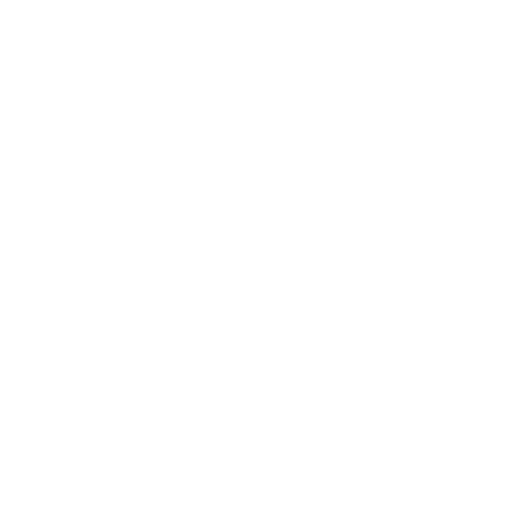
t = 0.00 s
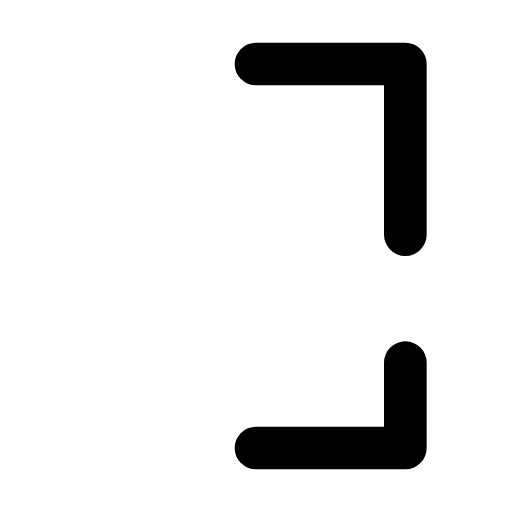
t = 0.30 s
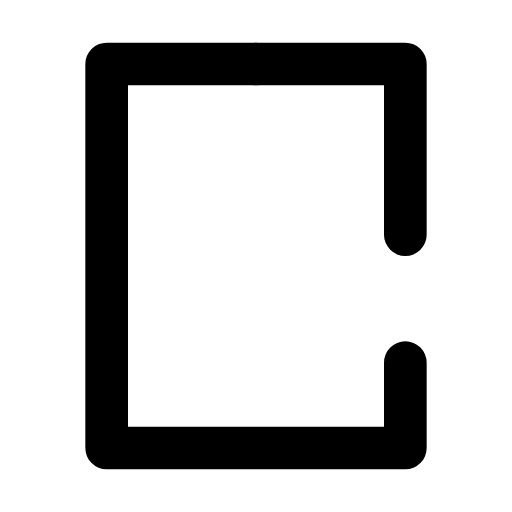
t = 0.60 s
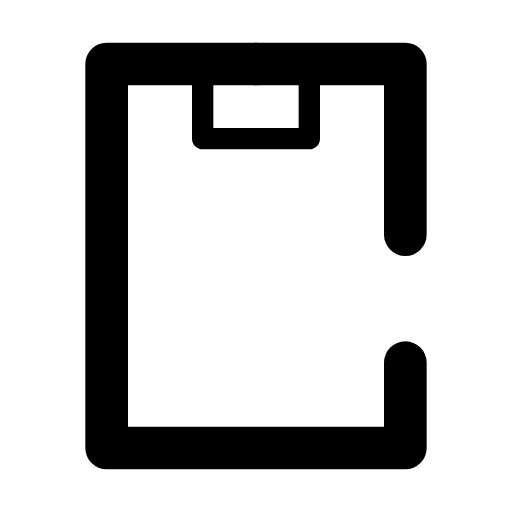
t = 0.90 s
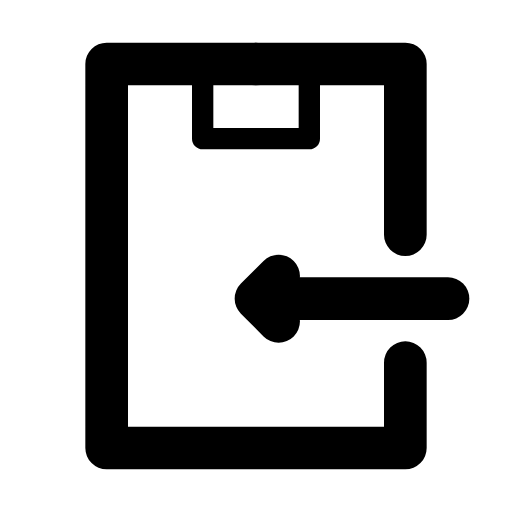
t = 1.25 s
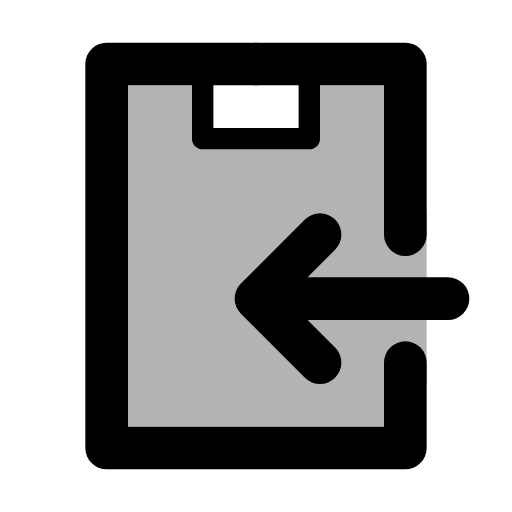
t = 1.55 s

The animated SVG that drew these frames (rendered in a browser with its animation timeline set to each time). Animation: 6 SMIL elements (animate=6); one cycle of 1.55 s.

<svg xmlns="http://www.w3.org/2000/svg" width="24" height="24" viewBox="0 0 24 24">
    <path d="M6 4H10V6H14V4H18V10H20V18H18V20H6V4Z" fill="currentColor" fill-opacity="0">
        <animate attributeName="fill-opacity" values="0;0.3" begin="1.4s" dur="0.15s" fill="freeze"/>
    </path>
    <g fill="none" stroke="currentColor" stroke-linecap="round" stroke-linejoin="round">
        <g stroke-width="2">
            <path d="M12 3H19V11" stroke-dasharray="16" stroke-dashoffset="16">
                <animate attributeName="stroke-dashoffset" values="16;0" dur="0.2s" fill="freeze"/>
            </path>
            <path d="M19 17V21H5V3H12" stroke-dasharray="44" stroke-dashoffset="44">
                <animate attributeName="stroke-dashoffset" values="44;0" begin="0.2s" dur="0.4s" fill="freeze"/>
            </path>
            <path d="M21 14H12.5" stroke-dasharray="10" stroke-dashoffset="10">
                <animate attributeName="stroke-dashoffset" values="10;0" begin="1s" dur="0.2s" fill="freeze"/>
            </path>
            <path d="M12 14L15 17M12 14L15 11" stroke-dasharray="6" stroke-dashoffset="6">
                <animate attributeName="stroke-dashoffset" values="6;0" begin="1.2s" dur="0.2s" fill="freeze"/>
            </path>
        </g>
        <path d="M14.5 3.5V6.5H9.5V3.5" stroke-dasharray="12" stroke-dashoffset="12">
            <animate attributeName="stroke-dashoffset" values="12;0" begin="0.7s" dur="0.2s" fill="freeze"/>
        </path>
    </g>
</svg>
